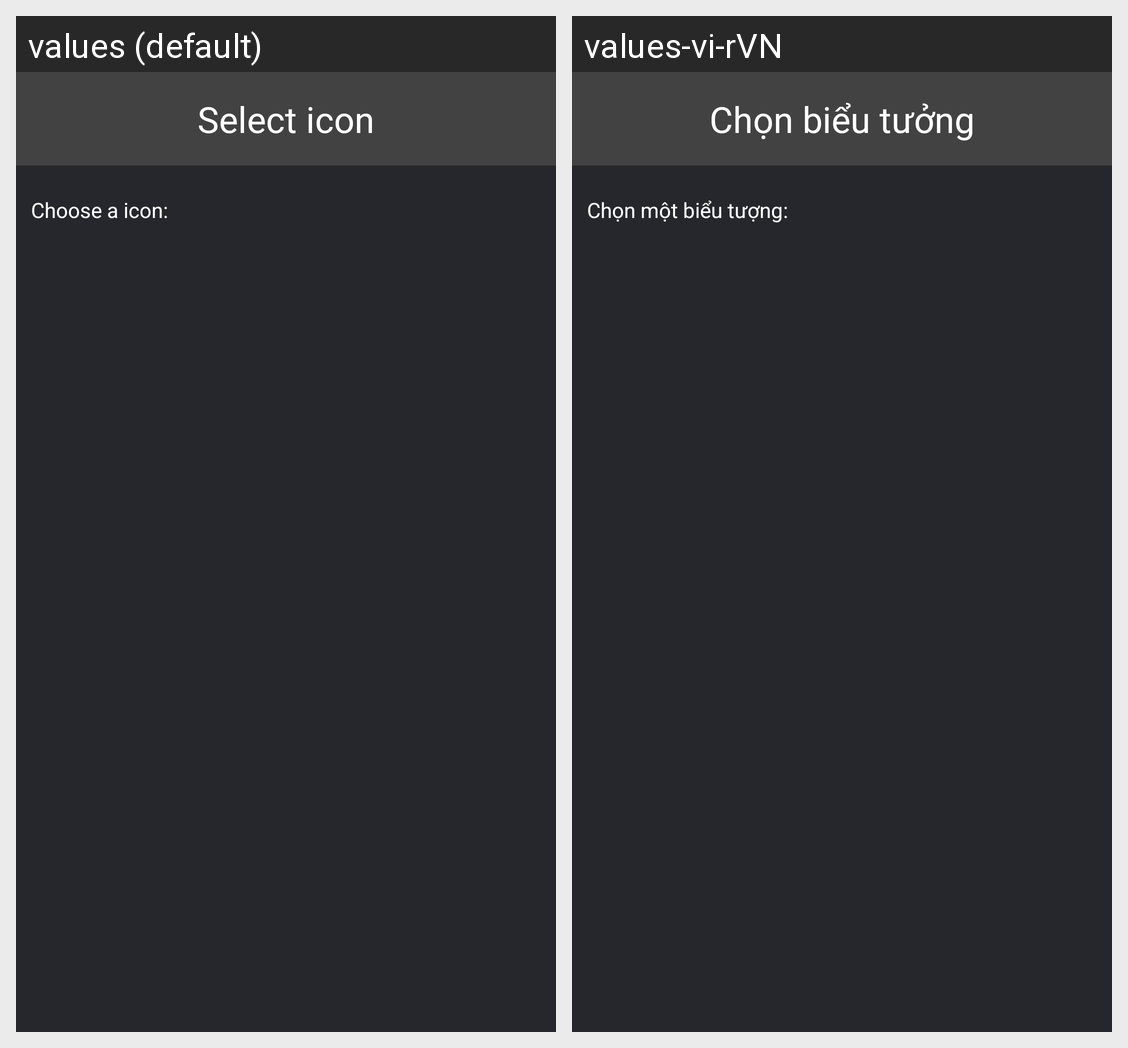

Here is an Android app screen in its default locale and in the app's own translations. Write out the translated-string differences for the strings that appear on this screen.
Android screen res/layout/dialog_select_group_category.xml rendered under 2 locales, left to right: values (default), values-vi-rVN. Device: Nexus 5 (rendered at 1080×1920; each locale shown at half size, 540×960, under a caption strip naming it); theme Theme.POSCoffeeShop.
Strings drawn on this screen, with the default value and each locale's value (text and hints the layout hard-codes, and strings that could not be matched under every locale, appear in the picture but are not listed):

Select_icon
  values: Select icon
  values-vi-rVN: Chọn biểu tưởng

Choose_a_icon
  values: Choose a icon:
  values-vi-rVN: Chọn một biểu tượng:
